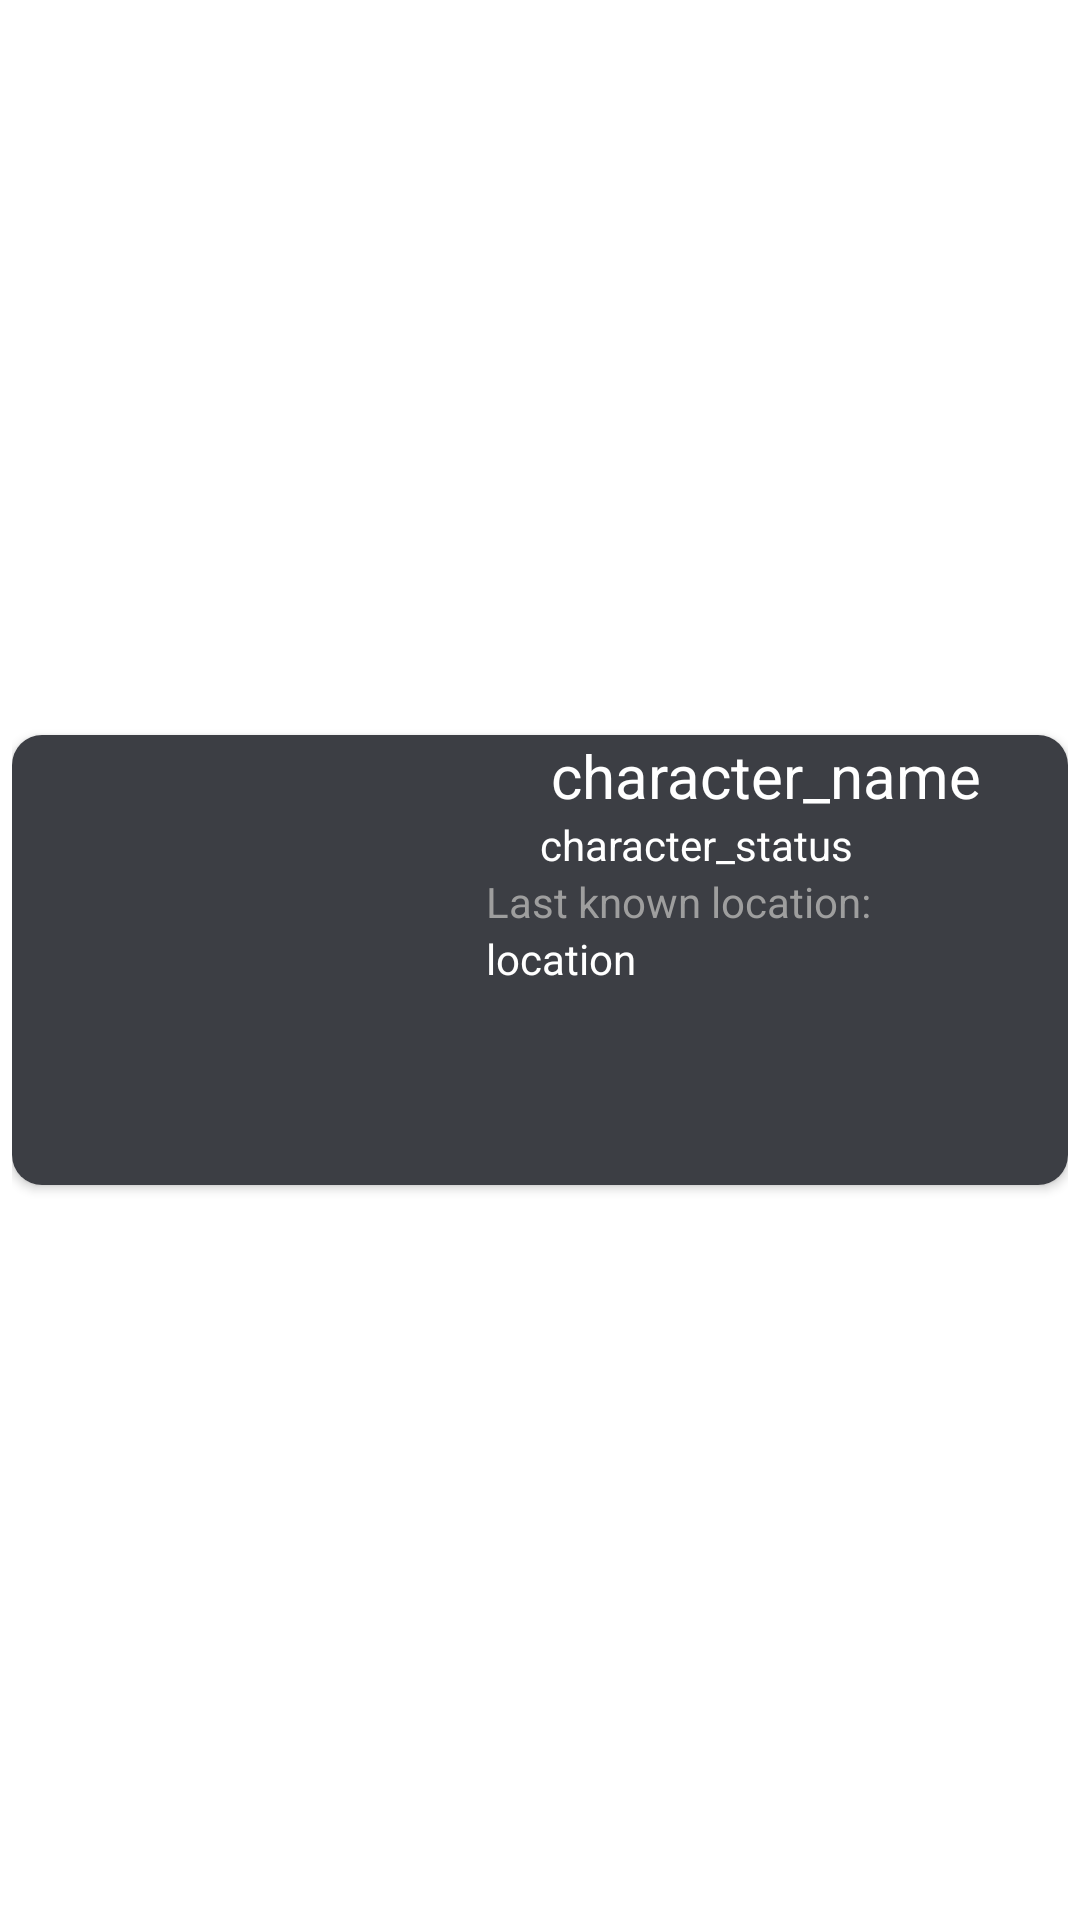

Android layout source for this screen:
<!-- AndroidManifest.xml: application theme Theme.RickAndMorty -->
<!-- res/layout/character_item.xml -->
<?xml version="1.0" encoding="utf-8"?>
<androidx.constraintlayout.widget.ConstraintLayout xmlns:android="http://schemas.android.com/apk/res/android"
    xmlns:app="http://schemas.android.com/apk/res-auto"
    xmlns:tools="http://schemas.android.com/tools"
    android:layout_width="match_parent"
    android:layout_height="wrap_content"
    android:foreground="?attr/selectableItemBackground"
    android:padding="4dp">

    <androidx.cardview.widget.CardView
        android:layout_width="match_parent"
        android:layout_height="wrap_content"
        app:cardCornerRadius="10dp"
        app:layout_constraintBottom_toBottomOf="parent"
        app:layout_constraintEnd_toEndOf="parent"
        app:layout_constraintStart_toStartOf="parent"
        app:layout_constraintTop_toTopOf="parent">

        <androidx.constraintlayout.widget.ConstraintLayout
            android:layout_width="match_parent"
            android:layout_height="match_parent"
            android:background="@color/background_character">

            <ImageView
                android:id="@+id/avatar"
                android:layout_width="150dp"
                android:layout_height="150dp"
                app:layout_constraintStart_toStartOf="parent"
                app:layout_constraintTop_toTopOf="parent"
                tools:srcCompat="@tools:sample/avatars" />

            <TextView
                android:id="@+id/character_name"
                android:layout_width="0dp"
                android:layout_height="wrap_content"
                android:gravity="center"
                android:lines="1"
                android:text="character_name"
                android:textSize="20sp"
                app:layout_constraintEnd_toEndOf="parent"
                app:layout_constraintStart_toEndOf="@+id/avatar"
                app:layout_constraintTop_toTopOf="parent" />

            <TextView
                android:id="@+id/character_status"
                android:layout_width="0dp"
                android:layout_height="wrap_content"
                android:layout_marginStart="8dp"
                android:text="character_status"
                android:textSize="14sp"
                app:layout_constraintEnd_toEndOf="parent"
                app:layout_constraintStart_toEndOf="@+id/ivStatus"
                app:layout_constraintTop_toBottomOf="@+id/character_name" />

            <ImageView
                android:id="@+id/ivStatus"
                android:layout_width="10dp"
                android:layout_height="10dp"
                android:layout_marginStart="8dp"
                app:layout_constraintBottom_toBottomOf="@+id/character_status"
                app:layout_constraintEnd_toStartOf="@+id/character_status"
                app:layout_constraintHorizontal_bias="0.5"
                app:layout_constraintHorizontal_chainStyle="packed"
                app:layout_constraintStart_toEndOf="@+id/avatar"
                app:layout_constraintTop_toTopOf="@+id/character_status"
                tools:srcCompat="@drawable/ic_alive" />

            <TextView
                android:id="@+id/titiel_character_last_location"
                android:layout_width="0dp"
                android:layout_height="wrap_content"
                android:layout_marginStart="8dp"
                android:text="@string/last_known_location"
                android:textColor="@color/text_second"
                app:layout_constraintEnd_toEndOf="parent"
                app:layout_constraintStart_toEndOf="@+id/avatar"
                app:layout_constraintTop_toBottomOf="@+id/character_status" />

            <TextView
                android:id="@+id/characher_last_location"
                android:layout_width="0dp"
                android:layout_height="wrap_content"
                android:layout_marginStart="8dp"
                android:lines="2"
                android:maxLines="2"
                android:text="@string/location"
                app:layout_constraintEnd_toEndOf="parent"
                app:layout_constraintStart_toEndOf="@+id/avatar"
                app:layout_constraintTop_toBottomOf="@+id/titiel_character_last_location"
                tools:text="@tools:sample/lorem/random" />

        </androidx.constraintlayout.widget.ConstraintLayout>
    </androidx.cardview.widget.CardView>

</androidx.constraintlayout.widget.ConstraintLayout>
<!-- resources referenced by this layout -->
<resources>
  <color name="background_character">#3c3e44</color>
  <color name="text_second">#9e9e9e</color>
  <string name="last_known_location">Last known location:</string>
  <string name="location">location</string>
  <style name="Theme.RickAndMorty" parent="Theme.MaterialComponents.DayNight.DarkActionBar">
          
          <item name="colorPrimary">@color/purple_500</item>
          <item name="colorPrimaryVariant">@color/purple_700</item>
          <item name="colorOnPrimary">@color/white</item>
          
          <item name="colorSecondary">@color/teal_200</item>
          <item name="colorSecondaryVariant">@color/teal_700</item>
          <item name="colorOnSecondary">@color/black</item>
          
          <item name="android:statusBarColor">@color/text_second</item>
          
          <item name="android:textColor">@color/white</item>
          <item name="android:windowLightStatusBar">true</item>
      </style>
  <color name="purple_500">#FF6200EE</color>
  <color name="purple_700">#FF3700B3</color>
  <color name="white">#FFFFFFFF</color>
  <color name="teal_200">#FF03DAC5</color>
  <color name="teal_700">#FF018786</color>
  <color name="black">#FF000000</color>
</resources>
